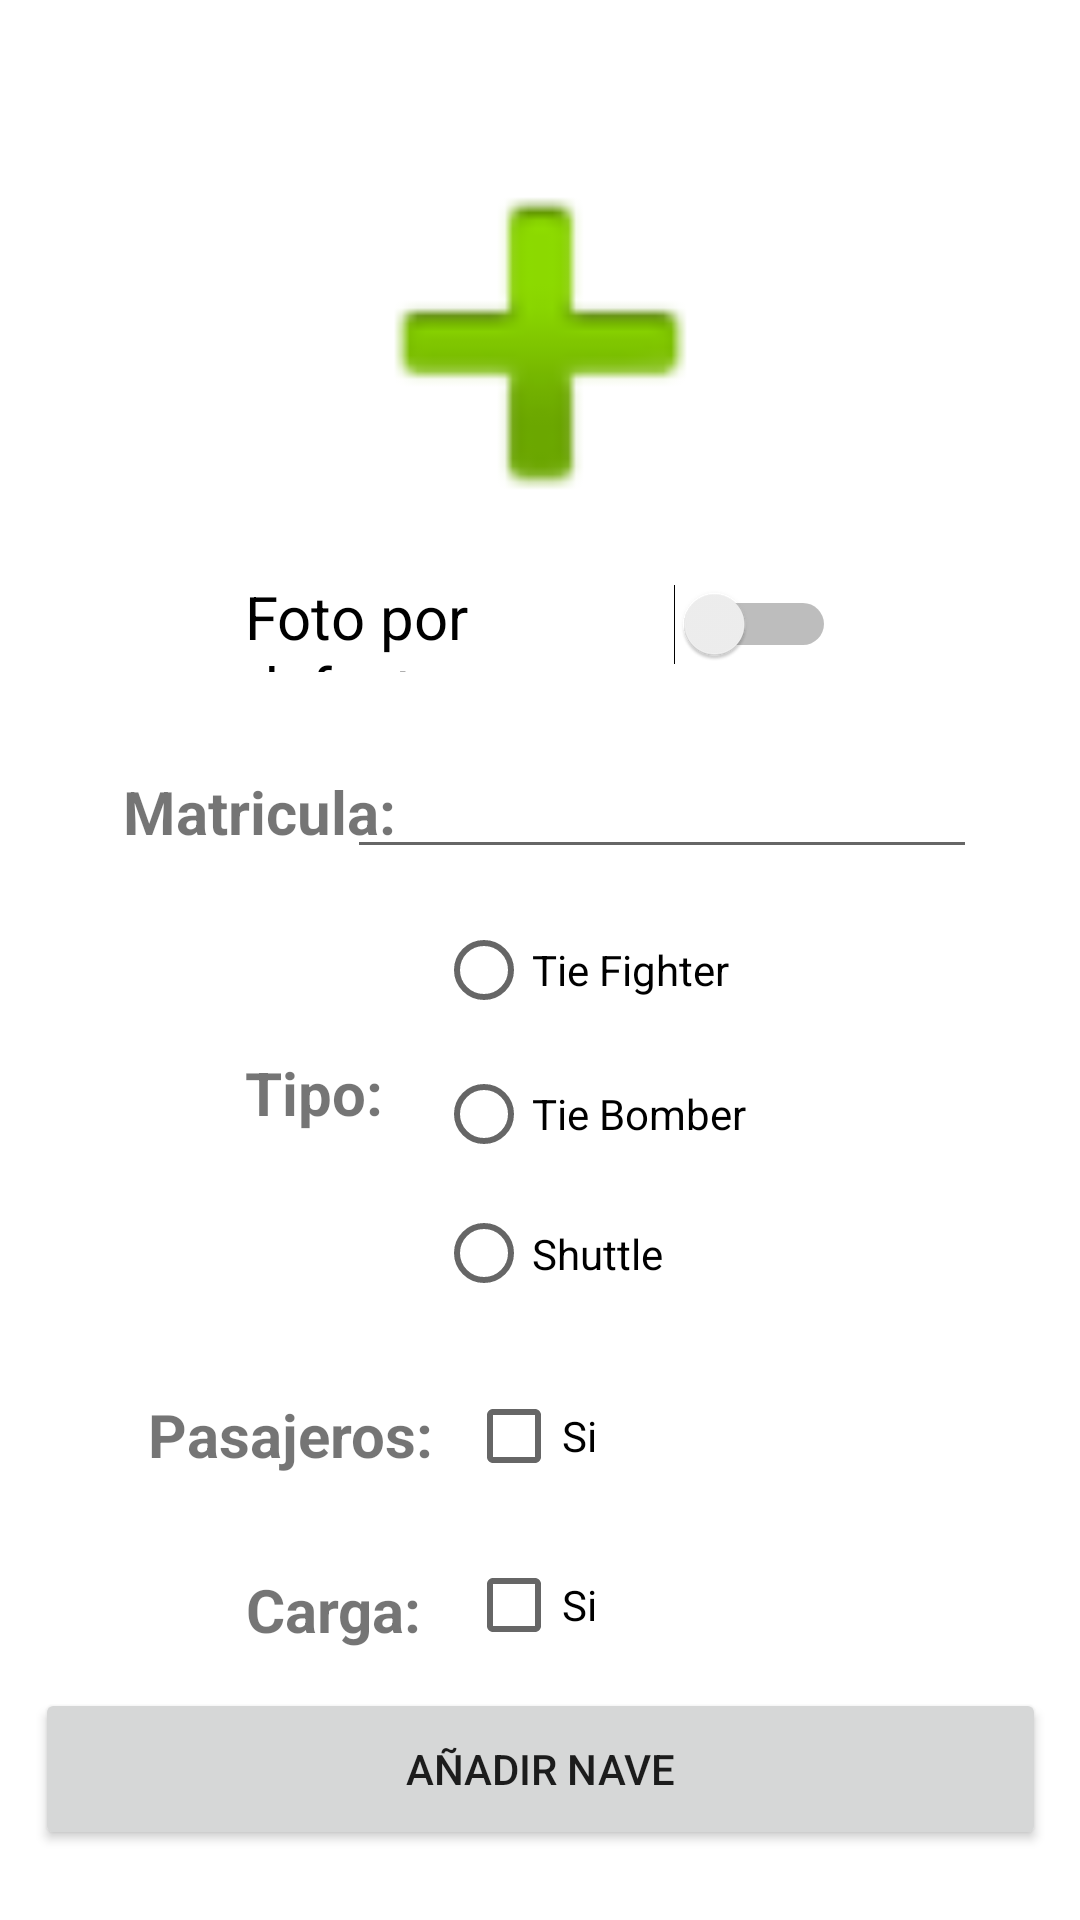

Android layout source for this screen:
<!-- AndroidManifest.xml: application theme Theme.DesafioPMDM -->
<!-- res/layout/activity_nave.xml -->
<?xml version="1.0" encoding="utf-8"?>
<androidx.constraintlayout.widget.ConstraintLayout xmlns:android="http://schemas.android.com/apk/res/android"
    xmlns:app="http://schemas.android.com/apk/res-auto"
    xmlns:tools="http://schemas.android.com/tools"
    android:layout_width="match_parent"
    android:layout_height="match_parent"
    tools:context=".NaveActivity">

    <Button
        android:id="@+id/btAñadirNave"
        android:layout_width="337dp"
        android:layout_height="54dp"
        android:text="Añadir Nave"
        app:layout_constraintBottom_toBottomOf="parent"
        app:layout_constraintEnd_toEndOf="parent"
        app:layout_constraintStart_toStartOf="parent"
        app:layout_constraintTop_toTopOf="parent"
        app:layout_constraintVertical_bias="0.96" />

    <TextView
        android:id="@+id/textView4"
        android:layout_width="wrap_content"
        android:layout_height="wrap_content"
        android:text="Matricula:"
        android:textSize="20sp"
        android:textStyle="bold"
        app:layout_constraintBottom_toBottomOf="parent"
        app:layout_constraintEnd_toEndOf="parent"
        app:layout_constraintHorizontal_bias="0.153"
        app:layout_constraintStart_toStartOf="parent"
        app:layout_constraintTop_toTopOf="parent"
        app:layout_constraintVertical_bias="0.419" />

    <TextView
        android:id="@+id/textView10"
        android:layout_width="wrap_content"
        android:layout_height="wrap_content"
        android:text="Pasajeros:"
        android:textSize="20sp"
        android:textStyle="bold"
        app:layout_constraintBottom_toBottomOf="parent"
        app:layout_constraintEnd_toEndOf="parent"
        app:layout_constraintHorizontal_bias="0.186"
        app:layout_constraintStart_toStartOf="parent"
        app:layout_constraintTop_toTopOf="parent"
        app:layout_constraintVertical_bias="0.758" />

    <EditText
        android:id="@+id/etMatricula"
        android:layout_width="wrap_content"
        android:layout_height="wrap_content"
        android:ems="10"
        android:inputType="textPersonName"
        app:layout_constraintBottom_toBottomOf="parent"
        app:layout_constraintEnd_toEndOf="parent"
        app:layout_constraintHorizontal_bias="0.771"
        app:layout_constraintStart_toStartOf="parent"
        app:layout_constraintTop_toTopOf="parent"
        app:layout_constraintVertical_bias="0.415" />

    <TextView
        android:id="@+id/textView9"
        android:layout_width="wrap_content"
        android:layout_height="wrap_content"
        android:text="Carga:"
        android:textSize="20sp"
        android:textStyle="bold"
        app:layout_constraintBottom_toBottomOf="parent"
        app:layout_constraintEnd_toEndOf="parent"
        app:layout_constraintHorizontal_bias="0.272"
        app:layout_constraintStart_toStartOf="parent"
        app:layout_constraintTop_toTopOf="parent"
        app:layout_constraintVertical_bias="0.853" />

    <RadioGroup
        android:layout_width="152dp"
        android:layout_height="141dp"
        app:layout_constraintBottom_toBottomOf="parent"
        app:layout_constraintEnd_toEndOf="parent"
        app:layout_constraintHorizontal_bias="0.698"
        app:layout_constraintStart_toStartOf="parent"
        app:layout_constraintTop_toTopOf="parent"
        app:layout_constraintVertical_bias="0.6">

        <RadioButton
            android:id="@+id/rbCaza"
            android:layout_width="match_parent"
            android:layout_height="wrap_content"
            android:text="Tie Fighter" />

        <RadioButton
            android:id="@+id/rbBombardero"
            android:layout_width="match_parent"
            android:layout_height="wrap_content"
            android:text="Tie Bomber" />

        <RadioButton
            android:id="@+id/rbTransporte"
            android:layout_width="match_parent"
            android:layout_height="wrap_content"
            android:text="Shuttle" />
    </RadioGroup>

    <TextView
        android:id="@+id/textView3"
        android:layout_width="wrap_content"
        android:layout_height="wrap_content"
        android:text="Tipo:"
        android:textSize="20sp"
        android:textStyle="bold"
        app:layout_constraintBottom_toBottomOf="parent"
        app:layout_constraintEnd_toEndOf="parent"
        app:layout_constraintHorizontal_bias="0.26"
        app:layout_constraintStart_toStartOf="parent"
        app:layout_constraintTop_toTopOf="parent"
        app:layout_constraintVertical_bias="0.572" />

    <CheckBox
        android:id="@+id/cbPasajeros"
        android:layout_width="wrap_content"
        android:layout_height="wrap_content"
        android:text="Si"
        app:layout_constraintBottom_toBottomOf="parent"
        app:layout_constraintEnd_toEndOf="parent"
        app:layout_constraintHorizontal_bias="0.498"
        app:layout_constraintStart_toStartOf="parent"
        app:layout_constraintTop_toTopOf="parent"
        app:layout_constraintVertical_bias="0.768" />

    <CheckBox
        android:id="@+id/cbCarga"
        android:layout_width="wrap_content"
        android:layout_height="wrap_content"
        android:text="Si"
        app:layout_constraintBottom_toBottomOf="parent"
        app:layout_constraintEnd_toEndOf="parent"
        app:layout_constraintHorizontal_bias="0.498"
        app:layout_constraintStart_toStartOf="parent"
        app:layout_constraintTop_toTopOf="parent"
        app:layout_constraintVertical_bias="0.863" />

    <Switch
        android:id="@+id/swFotoNave"
        android:layout_width="197dp"
        android:layout_height="32dp"
        android:text="Foto por defecto"
        android:textSize="20sp"
        app:layout_constraintBottom_toBottomOf="parent"
        app:layout_constraintEnd_toEndOf="parent"
        app:layout_constraintStart_toStartOf="parent"
        app:layout_constraintTop_toTopOf="parent"
        app:layout_constraintVertical_bias="0.316" />

    <ImageView
        android:id="@+id/ivFotoNave"
        android:layout_width="169dp"
        android:layout_height="181dp"
        app:layout_constraintBottom_toBottomOf="parent"
        app:layout_constraintEnd_toEndOf="parent"
        app:layout_constraintStart_toStartOf="parent"
        app:layout_constraintTop_toTopOf="parent"
        app:layout_constraintVertical_bias="0.052"
        app:srcCompat="@android:drawable/ic_input_add" />

</androidx.constraintlayout.widget.ConstraintLayout>
<!-- resources referenced by this layout -->
<resources>
  <style name="Theme.DesafioPMDM" parent="Theme.MaterialComponents.DayNight.DarkActionBar">
          
          <item name="colorPrimary">@color/purple_500</item>
          <item name="colorPrimaryVariant">@color/purple_700</item>
          <item name="colorOnPrimary">@color/white</item>
          
          <item name="colorSecondary">@color/teal_200</item>
          <item name="colorSecondaryVariant">@color/teal_700</item>
          <item name="colorOnSecondary">@color/black</item>
          
          <item name="android:statusBarColor">?attr/colorPrimaryVariant</item>
          
      </style>
  <color name="purple_500">#FF6200EE</color>
  <color name="purple_700">#FF3700B3</color>
  <color name="white">#FFFFFFFF</color>
  <color name="teal_200">#FF03DAC5</color>
  <color name="teal_700">#FF018786</color>
  <color name="black">#FF000000</color>
</resources>
